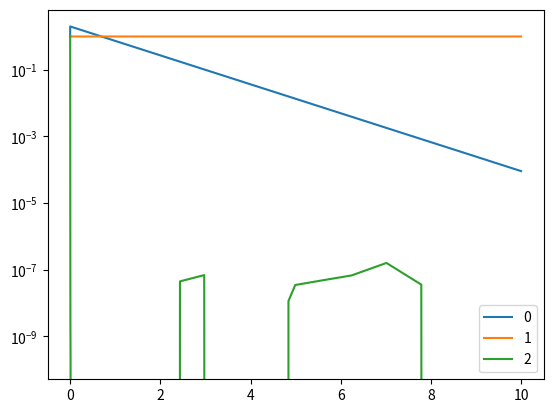

The script that saved this image:
#!/usr/bin/env python
# coding: utf-8

# In[1]:


#toy model ODE


# In[2]:


from scipy.integrate import solve_ivp
import numpy as np
import matplotlib.pyplot as plt
get_ipython().run_line_magic('matplotlib', 'widget')


# In[3]:


def fun(t, y):
    return np.array([ -1*y[0]*y[1] + 2000*y[0]*y[2] ,
                     -2*y[1]*y[2],
                     -2000*y[2]*y[0]
                    ])
    #return np.array([-1, -2, -100]) * y


# In[4]:


res = solve_ivp(fun, (0, 10), np.array([1, 1, 1]), method = 'Radau')


# In[5]:


res


# In[6]:


res.t
res.y[:, -1]


# In[7]:


plt.figure()
plt.plot(res.t, res.y[0], label= '0')
plt.plot(res.t, res.y[1], label= '1')
plt.plot(res.t, res.y[2], label= '2')
plt.yscale('log')
plt.legend()


# In[8]:


1/np.exp(3)


# In[ ]:




